Run: headless pygame with SDL's dummy video driver; simulated clock (each Clock.tick advances the game by its frame time, no real sleeping); random seed 0; keys injected as events and as key.get_pressed() state; no mouse input.
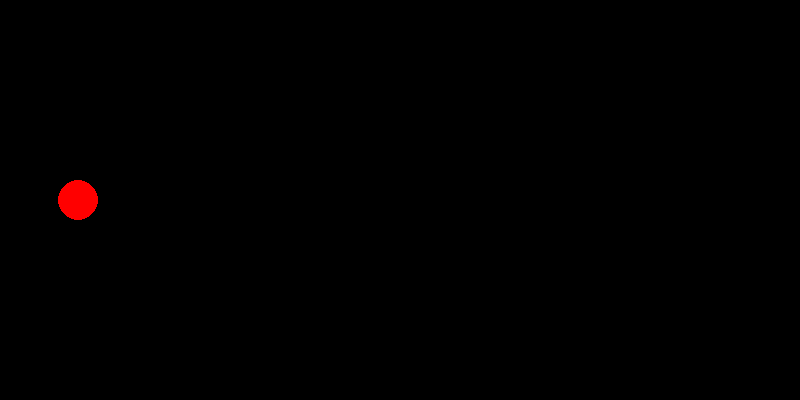
Frame 1 of 4 · flips 1–60 · no input
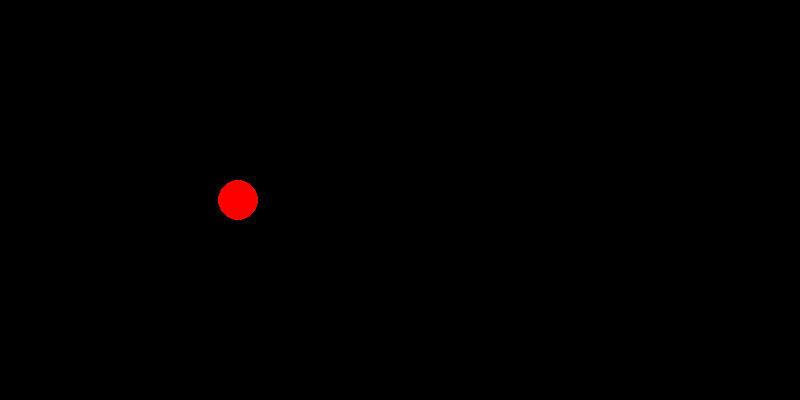
Frame 2 of 4 · flips 61–180 · tapped SPACE, RETURN · held RIGHT (→), D
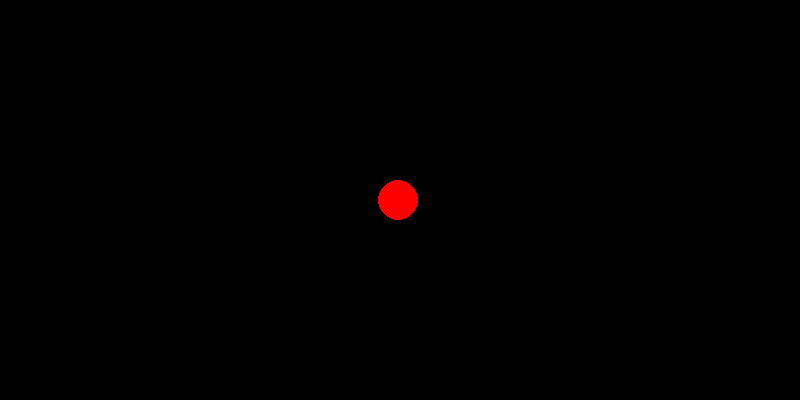
Frame 3 of 4 · flips 181–300 · held DOWN (↓), S
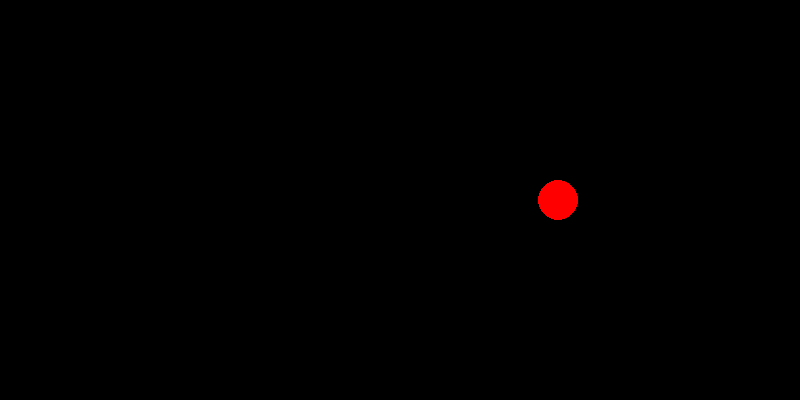
Frame 4 of 4 · flips 301–420 · held LEFT (←), A, UP (↑), W

The pygame program that drew these frames:

import pygame

if __name__ == '__main__':
    pygame.init()
    size = width, height = 800, 400
    screen = pygame.display.set_mode(size)
    v=20
    fps = 60
    clock = pygame.time.Clock()
    x_pos=0
    running = True
    while running:
        for event in pygame.event.get():
            if event.type == pygame.QUIT:
                running = False
        screen.fill((0, 0, 0))
        pygame.draw.circle(screen, (255, 0, 0), (x_pos, 200), 20)
        x_pos += 1
        x_pos += v / fps
        clock.tick(fps)
        pygame.display.flip()
    pygame.quit()
